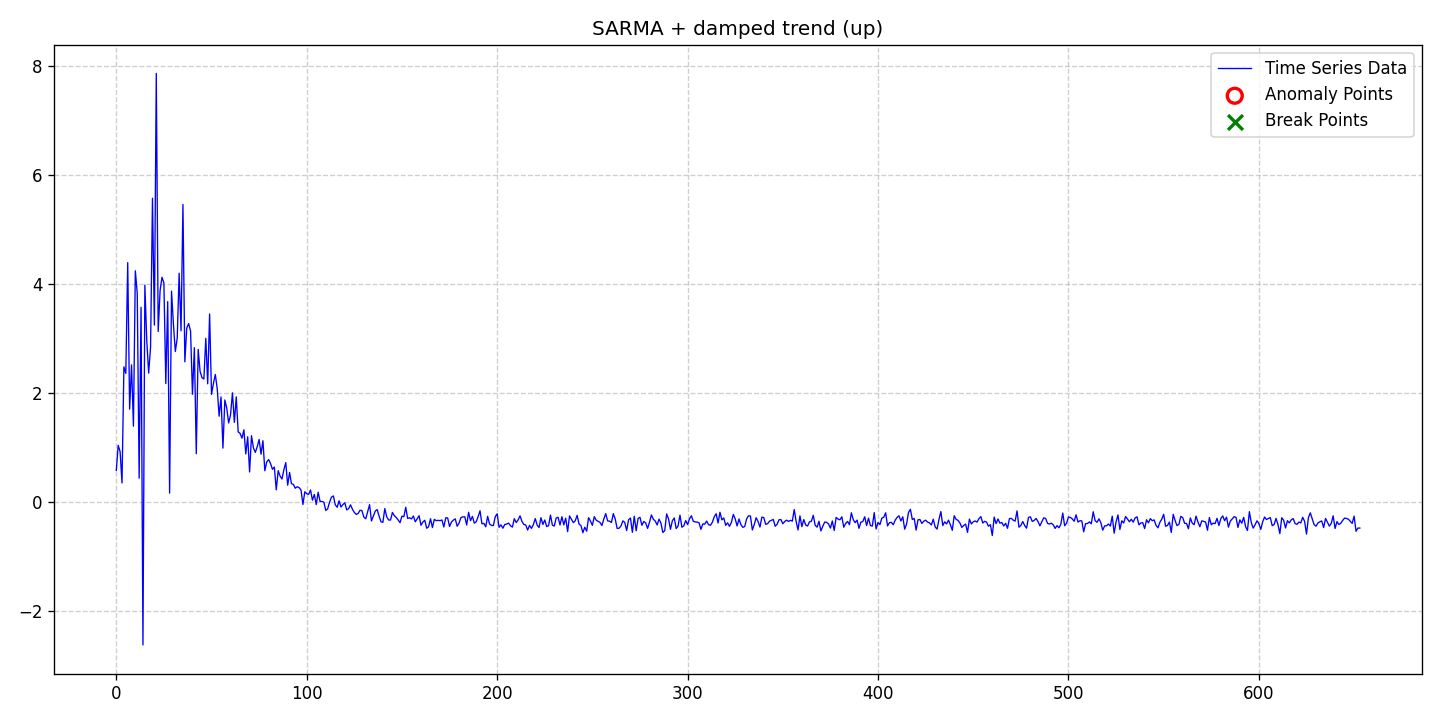

Values plotted in this chart, from the file beside it:
date, data, stationary, det_lin_up, det_lin_down, det_quad, det_cubic, det_exp, det_damped, stoc_trend, volatility, single_seas, multiple_seas, point_anom_single, point_anom_multi, collect_anom, context_anom, mean_shift, var_shift, trend_shift, point_anom_count, point_anom_location, point_anom_point, collect_anom_count
2020-01-01, 0.5809, 0, 0, 0, 0, 0, 0, 1, 0, 0, 1, 0, 0, 0, 0, 0, 0, 0, 0, 0, none, , 0
2020-01-02, 1.041, 0, 0, 0, 0, 0, 0, 1, 0, 0, 1, 0, 0, 0, 0, 0, 0, 0, 0, 0, none, , 0
2020-01-03, 0.927, 0, 0, 0, 0, 0, 0, 1, 0, 0, 1, 0, 0, 0, 0, 0, 0, 0, 0, 0, none, , 0
2020-01-04, 0.3522, 0, 0, 0, 0, 0, 0, 1, 0, 0, 1, 0, 0, 0, 0, 0, 0, 0, 0, 0, none, , 0
2020-01-05, 2.48, 0, 0, 0, 0, 0, 0, 1, 0, 0, 1, 0, 0, 0, 0, 0, 0, 0, 0, 0, none, , 0
2020-01-06, 2.36, 0, 0, 0, 0, 0, 0, 1, 0, 0, 1, 0, 0, 0, 0, 0, 0, 0, 0, 0, none, , 0
2020-01-07, 4.389, 0, 0, 0, 0, 0, 0, 1, 0, 0, 1, 0, 0, 0, 0, 0, 0, 0, 0, 0, none, , 0
2020-01-08, 1.704, 0, 0, 0, 0, 0, 0, 1, 0, 0, 1, 0, 0, 0, 0, 0, 0, 0, 0, 0, none, , 0
2020-01-09, 2.514, 0, 0, 0, 0, 0, 0, 1, 0, 0, 1, 0, 0, 0, 0, 0, 0, 0, 0, 0, none, , 0
2020-01-10, 1.393, 0, 0, 0, 0, 0, 0, 1, 0, 0, 1, 0, 0, 0, 0, 0, 0, 0, 0, 0, none, , 0
2020-01-11, 4.238, 0, 0, 0, 0, 0, 0, 1, 0, 0, 1, 0, 0, 0, 0, 0, 0, 0, 0, 0, none, , 0
2020-01-12, 3.824, 0, 0, 0, 0, 0, 0, 1, 0, 0, 1, 0, 0, 0, 0, 0, 0, 0, 0, 0, none, , 0
2020-01-13, 0.4394, 0, 0, 0, 0, 0, 0, 1, 0, 0, 1, 0, 0, 0, 0, 0, 0, 0, 0, 0, none, , 0
2020-01-14, 3.57, 0, 0, 0, 0, 0, 0, 1, 0, 0, 1, 0, 0, 0, 0, 0, 0, 0, 0, 0, none, , 0
2020-01-15, -2.616, 0, 0, 0, 0, 0, 0, 1, 0, 0, 1, 0, 0, 0, 0, 0, 0, 0, 0, 0, none, , 0
2020-01-16, 3.977, 0, 0, 0, 0, 0, 0, 1, 0, 0, 1, 0, 0, 0, 0, 0, 0, 0, 0, 0, none, , 0
2020-01-17, 2.965, 0, 0, 0, 0, 0, 0, 1, 0, 0, 1, 0, 0, 0, 0, 0, 0, 0, 0, 0, none, , 0
2020-01-18, 2.364, 0, 0, 0, 0, 0, 0, 1, 0, 0, 1, 0, 0, 0, 0, 0, 0, 0, 0, 0, none, , 0
2020-01-19, 2.844, 0, 0, 0, 0, 0, 0, 1, 0, 0, 1, 0, 0, 0, 0, 0, 0, 0, 0, 0, none, , 0
2020-01-20, 5.568, 0, 0, 0, 0, 0, 0, 1, 0, 0, 1, 0, 0, 0, 0, 0, 0, 0, 0, 0, none, , 0
2020-01-21, 3.245, 0, 0, 0, 0, 0, 0, 1, 0, 0, 1, 0, 0, 0, 0, 0, 0, 0, 0, 0, none, , 0
2020-01-22, 7.856, 0, 0, 0, 0, 0, 0, 1, 0, 0, 1, 0, 0, 0, 0, 0, 0, 0, 0, 0, none, , 0
2020-01-23, 3.128, 0, 0, 0, 0, 0, 0, 1, 0, 0, 1, 0, 0, 0, 0, 0, 0, 0, 0, 0, none, , 0
2020-01-24, 3.878, 0, 0, 0, 0, 0, 0, 1, 0, 0, 1, 0, 0, 0, 0, 0, 0, 0, 0, 0, none, , 0
2020-01-25, 4.12, 0, 0, 0, 0, 0, 0, 1, 0, 0, 1, 0, 0, 0, 0, 0, 0, 0, 0, 0, none, , 0
2020-01-26, 4.016, 0, 0, 0, 0, 0, 0, 1, 0, 0, 1, 0, 0, 0, 0, 0, 0, 0, 0, 0, none, , 0
2020-01-27, 2.173, 0, 0, 0, 0, 0, 0, 1, 0, 0, 1, 0, 0, 0, 0, 0, 0, 0, 0, 0, none, , 0
2020-01-28, 3.674, 0, 0, 0, 0, 0, 0, 1, 0, 0, 1, 0, 0, 0, 0, 0, 0, 0, 0, 0, none, , 0
2020-01-29, 0.1663, 0, 0, 0, 0, 0, 0, 1, 0, 0, 1, 0, 0, 0, 0, 0, 0, 0, 0, 0, none, , 0
2020-01-30, 3.867, 0, 0, 0, 0, 0, 0, 1, 0, 0, 1, 0, 0, 0, 0, 0, 0, 0, 0, 0, none, , 0
2020-01-31, 3.26, 0, 0, 0, 0, 0, 0, 1, 0, 0, 1, 0, 0, 0, 0, 0, 0, 0, 0, 0, none, , 0
2020-02-01, 2.76, 0, 0, 0, 0, 0, 0, 1, 0, 0, 1, 0, 0, 0, 0, 0, 0, 0, 0, 0, none, , 0
2020-02-02, 3.005, 0, 0, 0, 0, 0, 0, 1, 0, 0, 1, 0, 0, 0, 0, 0, 0, 0, 0, 0, none, , 0
2020-02-03, 4.194, 0, 0, 0, 0, 0, 0, 1, 0, 0, 1, 0, 0, 0, 0, 0, 0, 0, 0, 0, none, , 0
2020-02-04, 3.14, 0, 0, 0, 0, 0, 0, 1, 0, 0, 1, 0, 0, 0, 0, 0, 0, 0, 0, 0, none, , 0
2020-02-05, 5.453, 0, 0, 0, 0, 0, 0, 1, 0, 0, 1, 0, 0, 0, 0, 0, 0, 0, 0, 0, none, , 0
2020-02-06, 2.571, 0, 0, 0, 0, 0, 0, 1, 0, 0, 1, 0, 0, 0, 0, 0, 0, 0, 0, 0, none, , 0
2020-02-07, 3.192, 0, 0, 0, 0, 0, 0, 1, 0, 0, 1, 0, 0, 0, 0, 0, 0, 0, 0, 0, none, , 0
2020-02-08, 3.273, 0, 0, 0, 0, 0, 0, 1, 0, 0, 1, 0, 0, 0, 0, 0, 0, 0, 0, 0, none, , 0
2020-02-09, 3.131, 0, 0, 0, 0, 0, 0, 1, 0, 0, 1, 0, 0, 0, 0, 0, 0, 0, 0, 0, none, , 0
2020-02-10, 1.977, 0, 0, 0, 0, 0, 0, 1, 0, 0, 1, 0, 0, 0, 0, 0, 0, 0, 0, 0, none, , 0
2020-02-11, 2.83, 0, 0, 0, 0, 0, 0, 1, 0, 0, 1, 0, 0, 0, 0, 0, 0, 0, 0, 0, none, , 0
2020-02-12, 0.8881, 0, 0, 0, 0, 0, 0, 1, 0, 0, 1, 0, 0, 0, 0, 0, 0, 0, 0, 0, none, , 0
2020-02-13, 2.798, 0, 0, 0, 0, 0, 0, 1, 0, 0, 1, 0, 0, 0, 0, 0, 0, 0, 0, 0, none, , 0
2020-02-14, 2.396, 0, 0, 0, 0, 0, 0, 1, 0, 0, 1, 0, 0, 0, 0, 0, 0, 0, 0, 0, none, , 0
2020-02-15, 2.281, 0, 0, 0, 0, 0, 0, 1, 0, 0, 1, 0, 0, 0, 0, 0, 0, 0, 0, 0, none, , 0
2020-02-16, 2.257, 0, 0, 0, 0, 0, 0, 1, 0, 0, 1, 0, 0, 0, 0, 0, 0, 0, 0, 0, none, , 0
2020-02-17, 3.002, 0, 0, 0, 0, 0, 0, 1, 0, 0, 1, 0, 0, 0, 0, 0, 0, 0, 0, 0, none, , 0
2020-02-18, 2.168, 0, 0, 0, 0, 0, 0, 1, 0, 0, 1, 0, 0, 0, 0, 0, 0, 0, 0, 0, none, , 0
2020-02-19, 3.447, 0, 0, 0, 0, 0, 0, 1, 0, 0, 1, 0, 0, 0, 0, 0, 0, 0, 0, 0, none, , 0
2020-02-20, 1.975, 0, 0, 0, 0, 0, 0, 1, 0, 0, 1, 0, 0, 0, 0, 0, 0, 0, 0, 0, none, , 0
2020-02-21, 2.174, 0, 0, 0, 0, 0, 0, 1, 0, 0, 1, 0, 0, 0, 0, 0, 0, 0, 0, 0, none, , 0
2020-02-22, 2.34, 0, 0, 0, 0, 0, 0, 1, 0, 0, 1, 0, 0, 0, 0, 0, 0, 0, 0, 0, none, , 0
2020-02-23, 2.08, 0, 0, 0, 0, 0, 0, 1, 0, 0, 1, 0, 0, 0, 0, 0, 0, 0, 0, 0, none, , 0
2020-02-24, 1.575, 0, 0, 0, 0, 0, 0, 1, 0, 0, 1, 0, 0, 0, 0, 0, 0, 0, 0, 0, none, , 0
2020-02-25, 1.928, 0, 0, 0, 0, 0, 0, 1, 0, 0, 1, 0, 0, 0, 0, 0, 0, 0, 0, 0, none, , 0
2020-02-26, 0.9903, 0, 0, 0, 0, 0, 0, 1, 0, 0, 1, 0, 0, 0, 0, 0, 0, 0, 0, 0, none, , 0
2020-02-27, 1.873, 0, 0, 0, 0, 0, 0, 1, 0, 0, 1, 0, 0, 0, 0, 0, 0, 0, 0, 0, none, , 0
2020-02-28, 1.724, 0, 0, 0, 0, 0, 0, 1, 0, 0, 1, 0, 0, 0, 0, 0, 0, 0, 0, 0, none, , 0
2020-02-29, 1.451, 0, 0, 0, 0, 0, 0, 1, 0, 0, 1, 0, 0, 0, 0, 0, 0, 0, 0, 0, none, , 0
... 594 more rows
